Run: headless pygame with SDL's dummy video driver; simulated clock (each Clock.tick advances the game by its frame time, no real sleeping); random seed 0; keys injected as events and as key.get_pressed() state; no mouse input.
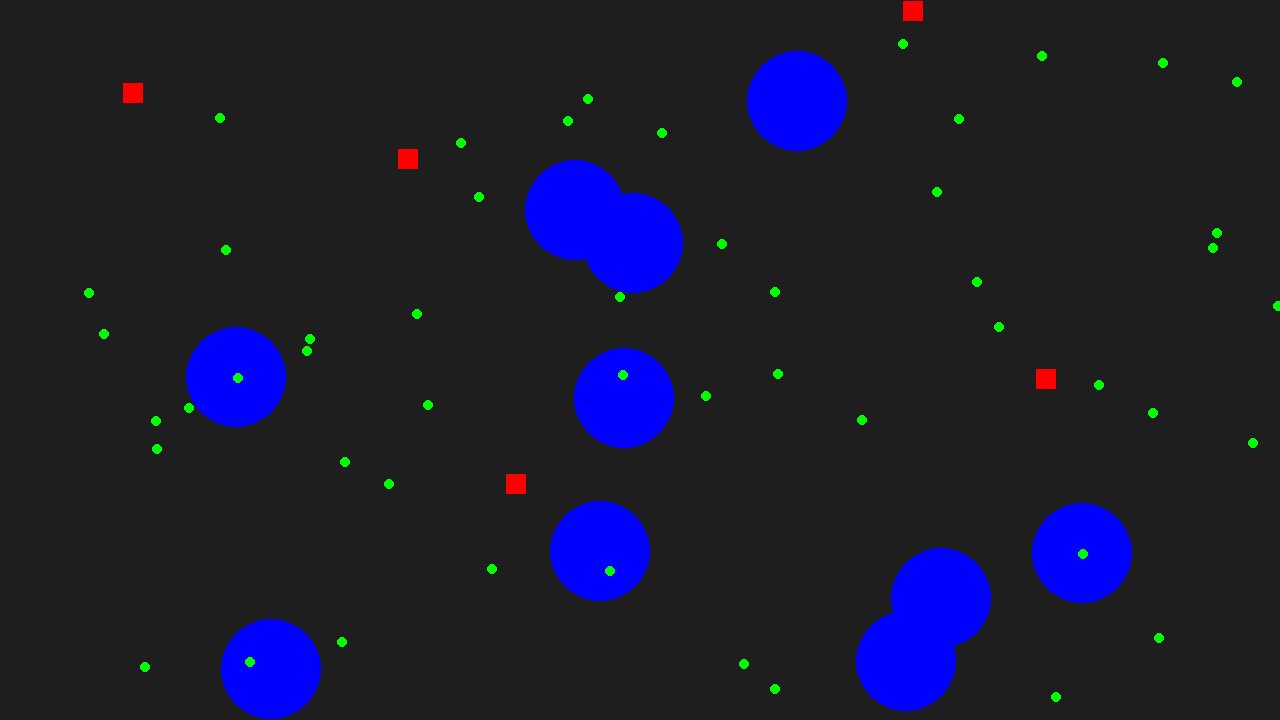
Frame 1 of 4 · flips 1–60 · no input
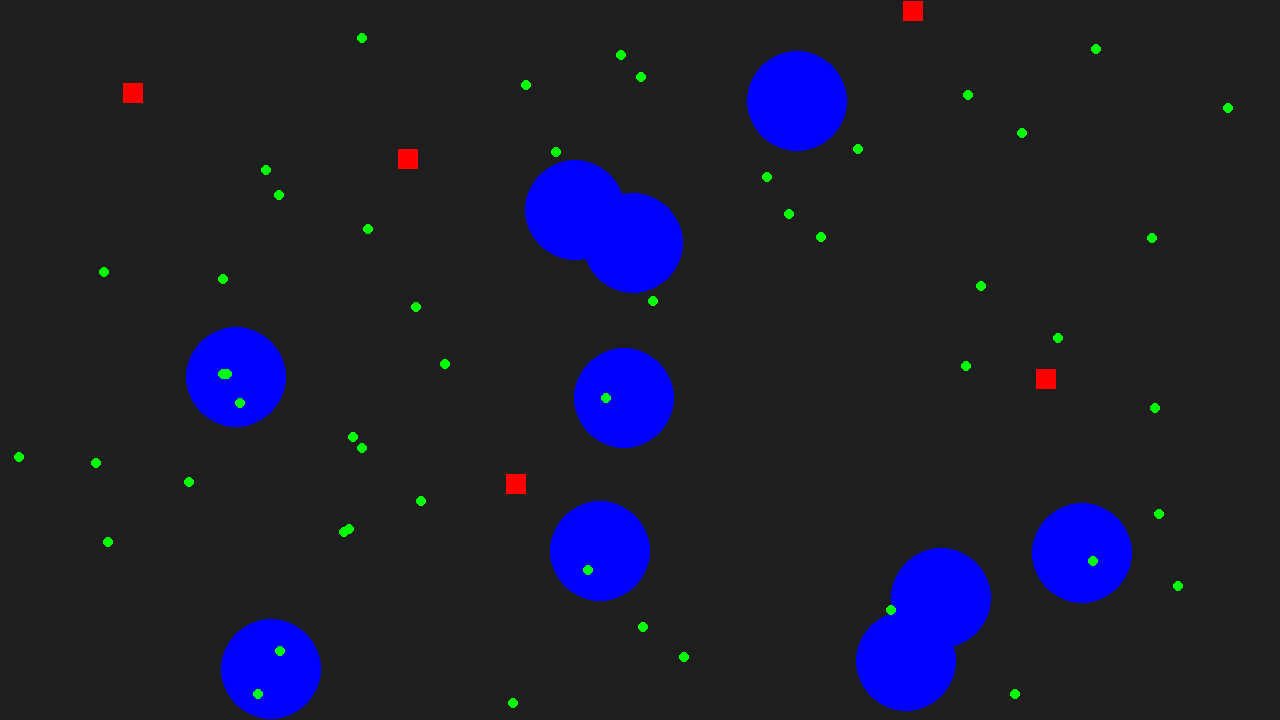
Frame 2 of 4 · flips 61–180 · tapped SPACE, RETURN · held RIGHT (→), D
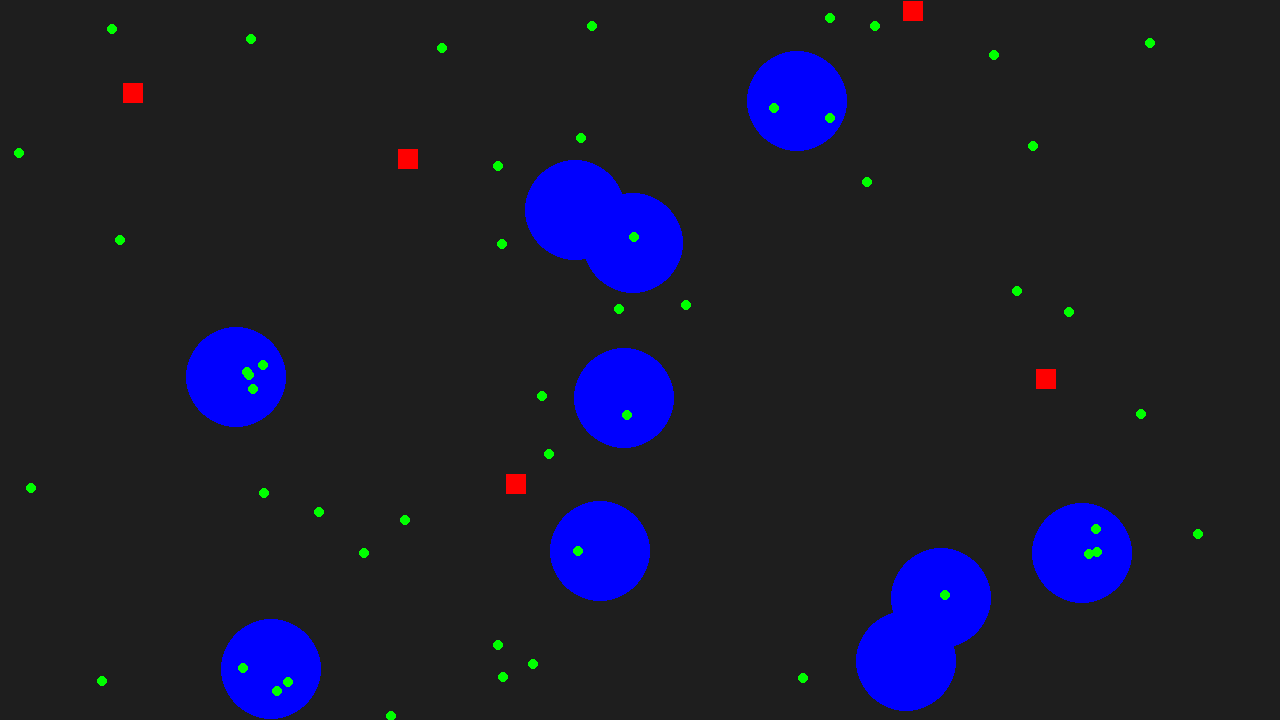
Frame 3 of 4 · flips 181–300 · held DOWN (↓), S
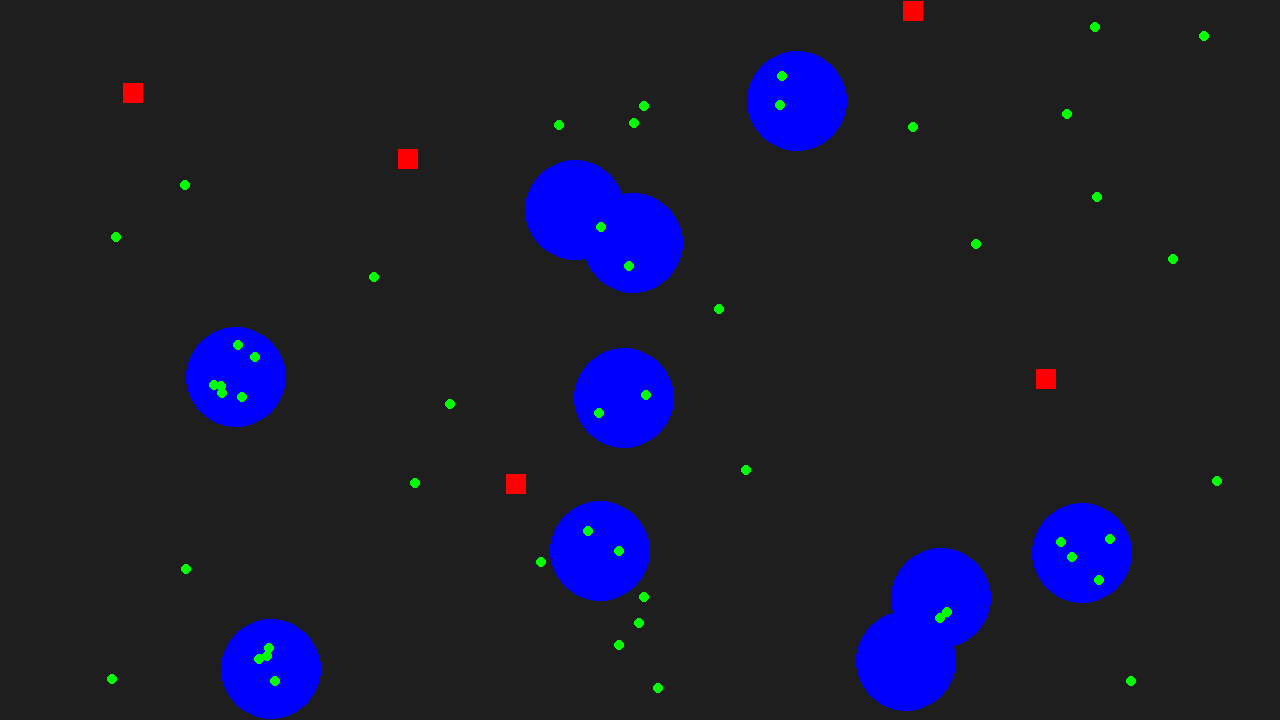
Frame 4 of 4 · flips 301–420 · held LEFT (←), A, UP (↑), W

The pygame program that drew these frames:

import pygame
import random

# Constants
WIDTH, HEIGHT = 1280, 720
BIRD_COUNT = 50
HABITAT_COUNT = 10
BIRD_RADIUS = 5
HABITAT_RADIUS = 50
BARRIER_COUNT = 5
BARRIER_WIDTH = 20
MAX_SPEED = 2

# Colors
BACKGROUND_COLOR = (30, 30, 30)
BIRD_COLOR = (0, 255, 0)
HABITAT_COLOR = (0, 0, 255)
BARRIER_COLOR = (255, 0, 0)

class Bird:
    def __init__(self):
        self.x = random.uniform(0, WIDTH)
        self.y = random.uniform(0, HEIGHT)
        self.vx = random.uniform(-MAX_SPEED, MAX_SPEED)
        self.vy = random.uniform(-MAX_SPEED, MAX_SPEED)

    def update(self, habitats, barriers):
        self.x += self.vx
        self.y += self.vy

        # Wrap around edges
        if self.x < 0: self.x += WIDTH
        elif self.x >= WIDTH: self.x -= WIDTH
        if self.y < 0: self.y += HEIGHT
        elif self.y >= HEIGHT: self.y -= HEIGHT

        # Check for barriers
        for barrier in barriers:
            if barrier.collidepoint(self.x, self.y):
                self.vx = -self.vx
                self.vy = -self.vy
                self.x += self.vx
                self.y += self.vy

        # Move towards habitat
        for habitat in habitats:
            distance = ((self.x - habitat.x) ** 2 + (self.y - habitat.y) ** 2) ** 0.5
            if distance < HABITAT_RADIUS:
                self.vx += (habitat.x - self.x) / distance * 0.1
                self.vy += (habitat.y - self.y) / distance * 0.1

        # Normalize speed
        speed = (self.vx ** 2 + self.vy ** 2) ** 0.5
        if speed > MAX_SPEED:
            self.vx = (self.vx / speed) * MAX_SPEED
            self.vy = (self.vy / speed) * MAX_SPEED

    def draw(self, screen):
        pygame.draw.circle(screen, BIRD_COLOR, (int(self.x), int(self.y)), BIRD_RADIUS)

class Habitat:
    def __init__(self):
        self.x = random.uniform(HABITAT_RADIUS, WIDTH - HABITAT_RADIUS)
        self.y = random.uniform(HABITAT_RADIUS, HEIGHT - HABITAT_RADIUS)

    def draw(self, screen):
        pygame.draw.circle(screen, HABITAT_COLOR, (int(self.x), int(self.y)), HABITAT_RADIUS)

class Barrier:
    def __init__(self):
        self.rect = pygame.Rect(random.uniform(0, WIDTH - BARRIER_WIDTH), random.uniform(0, HEIGHT - BARRIER_WIDTH), BARRIER_WIDTH, BARRIER_WIDTH)

    def draw(self, screen):
        pygame.draw.rect(screen, BARRIER_COLOR, self.rect)

    def collidepoint(self, x, y):
        return self.rect.collidepoint(x, y)

# Initialize Pygame
pygame.init()
screen = pygame.display.set_mode((WIDTH, HEIGHT))
pygame.display.set_caption("Habitat Fragmentation Simulation")

# Main loop
def main():
    birds = [Bird() for _ in range(BIRD_COUNT)]
    habitats = [Habitat() for _ in range(HABITAT_COUNT)]
    barriers = [Barrier() for _ in range(BARRIER_COUNT)]
    clock = pygame.time.Clock()
    running = True

    while running:
        for event in pygame.event.get():
            if event.type == pygame.QUIT:
                running = False

        screen.fill(BACKGROUND_COLOR)

        for habitat in habitats:
            habitat.draw(screen)

        for barrier in barriers:
            barrier.draw(screen)

        for bird in birds:
            bird.update(habitats, barriers)
            bird.draw(screen)

        pygame.display.flip()
        clock.tick(60)

    pygame.quit()

if __name__ == "__main__":
    main()
